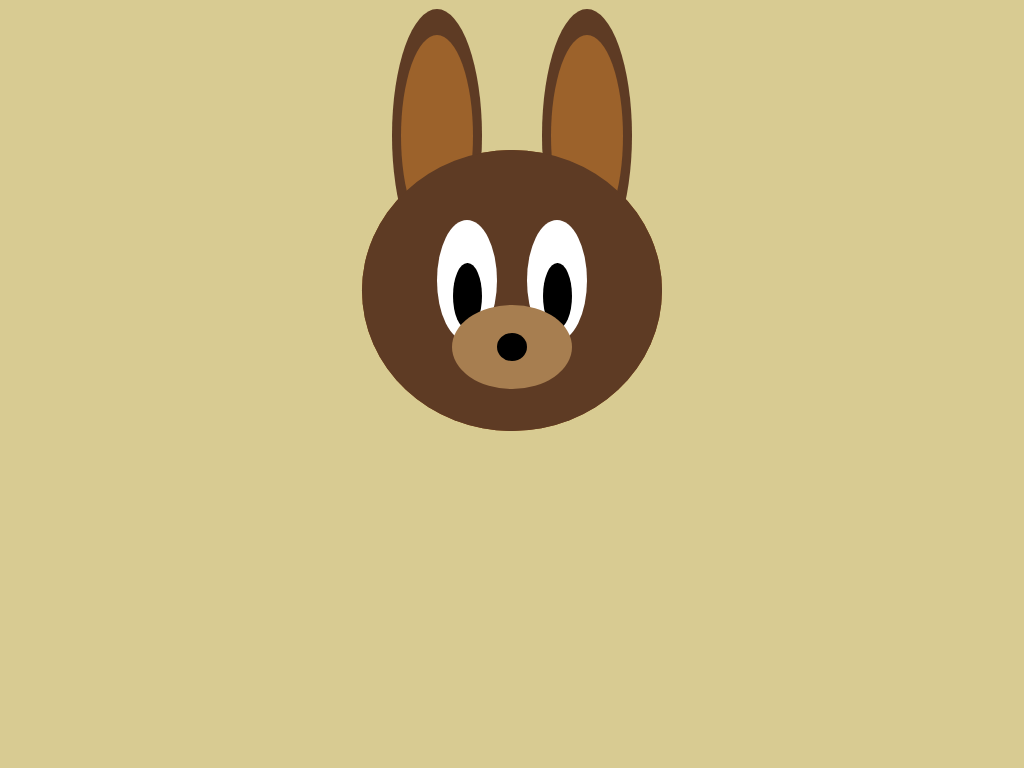

Here is a drawing made with CSS. Write the source that renders it.

<!-- file: index.html -->
<!DOCTYPE html>
<html lang="en">
  <head>
    <meta charset="UTF-8" />
    <meta name="viewport" content="width=device-width, initial-scale=1.0" />
    <title>Animation</title>
    <link rel="stylesheet" href="./style.css" />
  </head>
  <body>
    <!-- Begin Image -->
    <!-- Invisible Box-->
    <div class="box">
      <!-- Circular Head-->
      <div class="head">
        <!-- Circular Head Copy -->
        <div class="head-copy"></div>

        <!-- Left Ear -->
        <div class="ear-left">
          <!-- Inner ear  -->
          <div class="inner-ear"></div>
        </div>

        <!-- Right Ear -->
        <div class="ear-right">
          <!-- Inner Ear -->
          <div class="inner-ear"></div>
        </div>

        <!-- Left Outer Eye ~ White -->
        <div class="eye-left">
          <!-- Pupil ~ Black -->
          <div class="pupil"></div>
        </div>

        <!-- Right Outer Eye ~ White -->
        <div class="eye-right">
          <!-- Pupil ~ Black -->
          <div class="pupil"></div>
        </div>

        <!-- Nose ~ Brown -->
        <div class="nose"></div>
        <div class="black-nose"></div>

        <!-- End Head -->
      </div>
      <!-- End Invisible Box -->
    </div>
  </body>
</html>


/* file: style.css */
body {
  background: #d8cb92;
}
.box {
  position: relative;
  margin: auto;
  display: block;
  margin-top: 8%;
  width: 600px;
  height: 420px;
  background: none;
}
.head {
  position: absolute;
  top: 16.5%;
  left: 25%;
  width: 50%;
  height: 67%;
  background: #81400b;
  border-radius: 50%;
}
.head-copy {
  width: 100%;
  height: 100%;
  position: absolute;
  background: #5e3b24;
  border-radius: 50%;
  z-index: 2;
}
.ear-left {
  position: absolute;
  width: 30%;
  height: 90%;
  left: 10%;
  top: -50%;
  border-radius: 50%;
  background: #5e3b24;
  z-index: 1;
  transition: transform 2s;
}
.ear-left:hover {
  transform: rotate(-30deg);
  cursor: pointer;
}

.ear-right {
  position: absolute;
  width: 30%;
  height: 90%;
  right: 10%;
  top: -50%;
  background: #5e3b24;
  border-radius: 50%;
  z-index: 1;
  transition: transform 2s;
}

.ear-right:hover {
  transform: rotate(30deg);
  cursor: pointer;
}

.inner-ear {
  position: absolute;
  border-radius: 50%;
  width: 80%;
  height: 80%;
  top: 10%;
  left: 10%;
  background: #9c622b;
}
.eye-left {
  position: absolute;
  background: white;
  width: 20%;
  height: 43%;
  top: 25%;
  left: 25%;
  border-radius: 50%;
  z-index: 3;
}
.eye-right {
  position: absolute;
  background: white;
  width: 20%;
  height: 43%;
  top: 25%;
  right: 25%;
  border-radius: 50%;
  z-index: 3;
}

.pupil {
  position: absolute;
  width: 48%;
  height: 55%;
  top: 35%;
  left: 27%;
  border-radius: 50%;
  background: #000000;
}
.nose {
  position: absolute;
  background: rgb(167, 126, 80);
  width: 40%;
  height: 30%;
  left: 30%;
  top: 55%;
  border-radius: 50%;
  z-index: 4;
}

.black-nose {
  position: absolute;
  background: black;
  width: 10%;
  height: 10%;
  left: 45%;
  top: 65%;
  border-radius: 50%;
  z-index: 5;
}

@media all and (max-width: 600px) {
  .box {
    position: relative;
    margin: auto;
    display: block;
    margin-top: 2%;
    width: 400px;
    height: 280px;
    background: none;
  }
}
